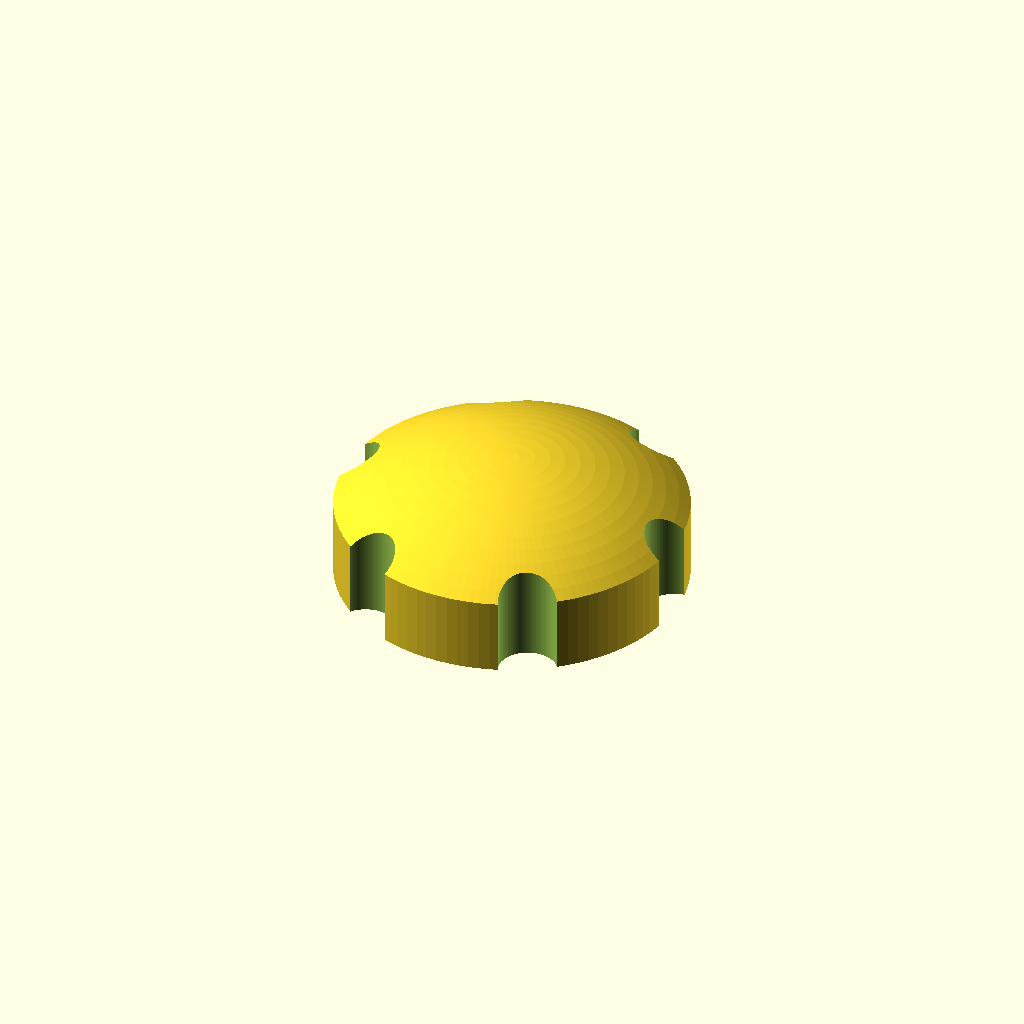
Cell 1: the model at its default parameters.
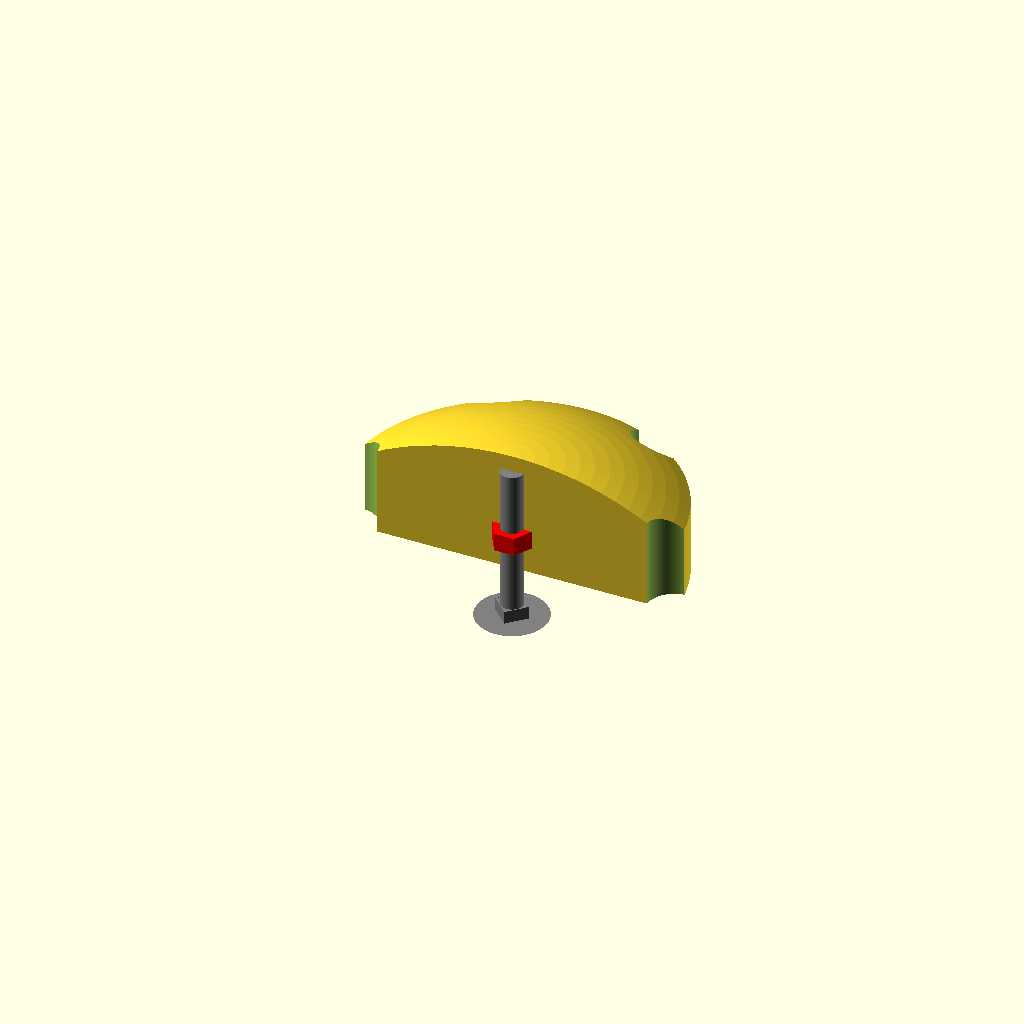
Cell 2: the same model with demo = 1.
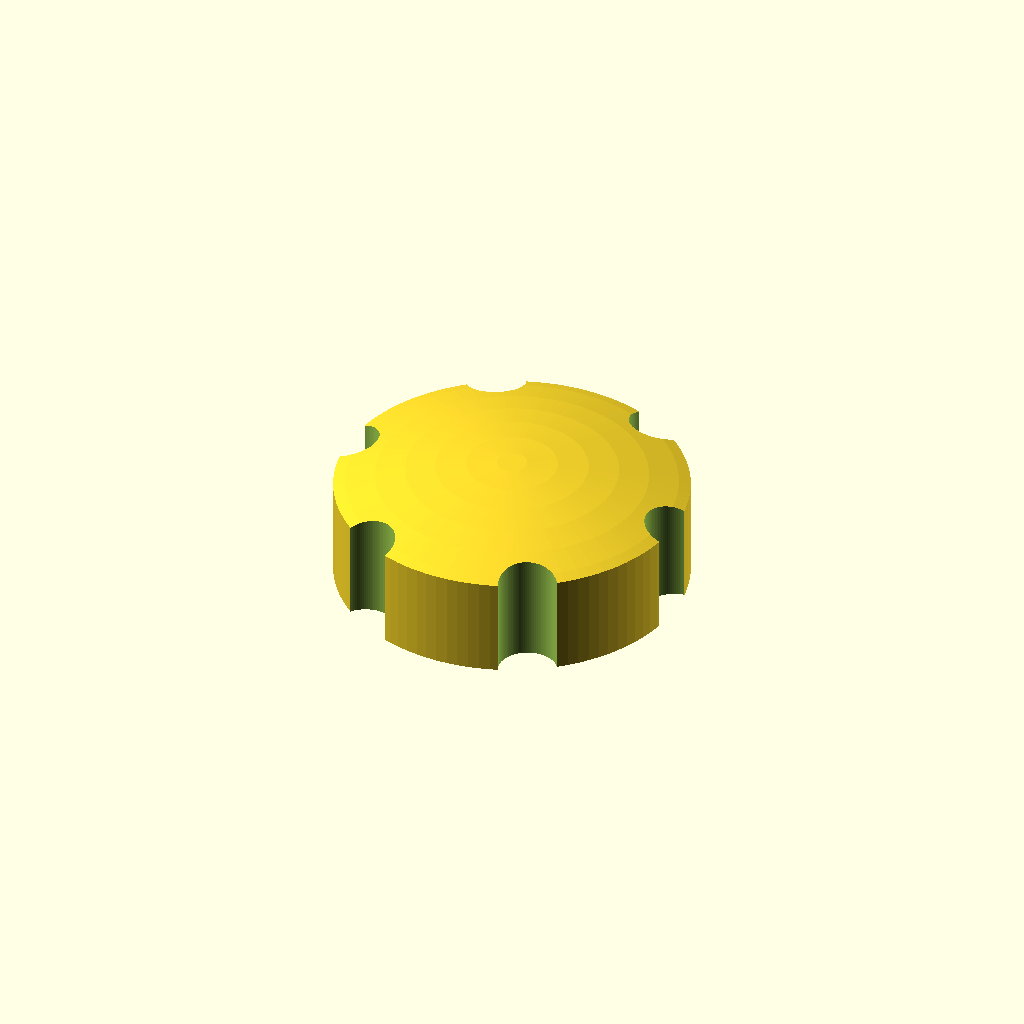
Cell 3: the same model with sphereRadius = 210.
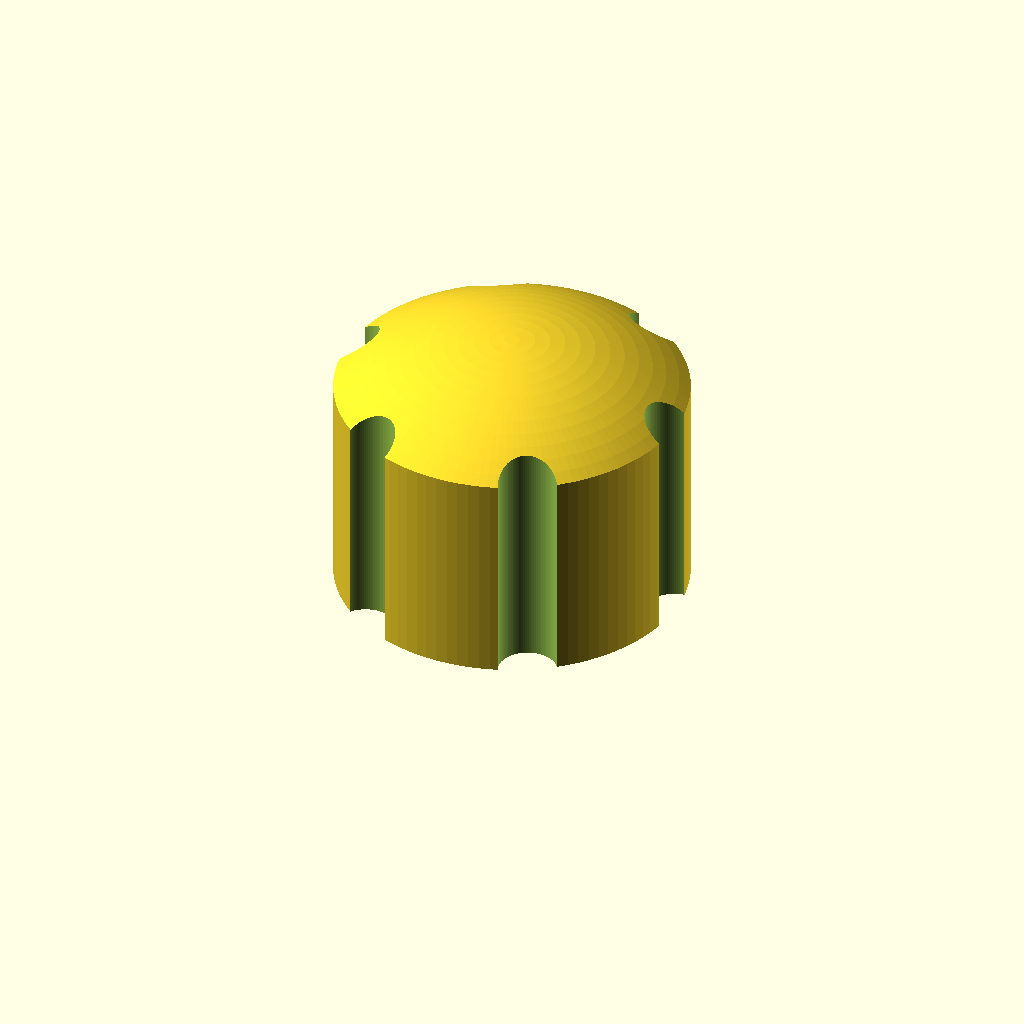
Cell 4: boardDiameter = 900 (everything else at default).
All cells are drawn from one camera (rotation 55°, 0°, 25°, orthographic, colour scheme Cornfield), so only the parameter changes between them.
Source of the model, wobble.scad:
angles = [12,15,17];
labels = ["A", "B", "C"];
angleNumber = 0;
sphereRadius = 105;
boardDiameter = 450;
trimSize = 100;
knurlingSize = 20;
// measured across flats; 11.11 for 1/4" and 12.7 for 5/16
hexNutSize = 12.7; 
// 5.6 for 1/4"; 6.75 for 5/16
hexNutThickness = 6.75;
// minimum amount of plastic between nut and wooden board
hexNutMinimumDistance = 10;
tolerance = 0.1;
// 6.35 for 1/4"; 8.23 for 5/16
boltDiameter = 8.23;
boltTolerance = 0.2;
jointDiameter = 10;
jointThickness = 5;
jointHorizontalTolerance = 1;
jointVerticalTolerance = 2;
angleLabel = 1; //[0:no,1:yes]
alignmentHoles = 0; //[0:no,1:yes]
demo = 0; //[0:no,1:yes]

module dummy() {}

hexNutSizeDiameter = (hexNutSize+tolerance*2)/cos(180/6);

function getOffset(angle) = let(boardRadius = boardDiameter / 2,
    y0 = sphereRadius * cos(angle),
    x0 = sphereRadius * sin(angle),
    //line: -(x-x0) * x0/y0 =(y-y0)
    //-(boardRadius-x0) * x0/y0 = offset - y0
    offset = y0 - (boardRadius-x0) * x0/y0) offset;
function getContactHeight(angle) = sphereRadius-sphereRadius*cos(angle);
function getContactRadius(angle) = sphereRadius*sin(angle);
function getWidth(offset) = 2*sqrt(sphereRadius*sphereRadius - offset*offset);
function getHeight(offset) = sphereRadius-offset;
/*echo(15,getHeight(getOffset(12)),getWidth(getOffset(12)),getContactHeight(12));
echo(17,getHeight(getOffset(15)),getWidth(getOffset(15)),getContactHeight(15));
echo(20,getHeight(getOffset(18)),getWidth(getOffset(18)),getContactHeight(18));*/

currentAngle = angles[angleNumber];
currentOffset = getOffset(currentAngle);
heightDifference = getOffset(angles[0])-getOffset(angles[len(angles)-1]);
echo("wooden extension diameter ", trimSize+knurlingSize);
echo("heightDifference", heightDifference);

nudge = 0.01;
$fn = 100;

function letterSum(n,soFar="") = 
    n == 0 ? str(labels[n],soFar) :
    letterSum(n-1,soFar=str("+",labels[n],soFar));

boltStickout = hexNutMinimumDistance + hexNutThickness + tolerance + 
0.5*boltDiameter + heightDifference;


module main() {    
rotate([angleNumber==0 || alignmentHoles ? 0 : 180,0,0])
difference() {
    if (angleNumber == 0) {
        difference() {
                intersection() {
                translate([0,0,-currentOffset]) sphere(r=sphereRadius,$fn=128);
                translate([-sphereRadius-1,-sphereRadius-1,0]) cube([2*sphereRadius+2,2*sphereRadius+2,sphereRadius+1]);
                cylinder(d=trimSize+knurlingSize,h=sphereRadius);
                echo("Thickness", getHeight(currentOffset));
                echo("Spare size", trimSize-2*getContactRadius(currentAngle));
            }
            if (getContactRadius(currentAngle) > trimSize/2) {
                echo("trimSize too small!");
            }
            h0 = boltStickout;
            echo("Bolt should stick out ",h0,"mm from board");
            translate([0,0,-nudge]) cylinder(d=boltDiameter+2*boltTolerance,h=h0);
            bhe = (sphereRadius-currentOffset)-h0;
            echo("Bolt hole ends ",bhe,"mm before end of plastic");
            if (bhe<=4.8)
                echo("WARNING: That not enough!");
            translate([0,0,hexNutMinimumDistance]) cylinder(d=hexNutSizeDiameter,h=hexNutThickness,$fn=6);
            echo("Insert nut just before z=",hexNutMinimumDistance+hexNutThickness);
        }
    }
        
    else {
        baseOffset = getOffset(angles[angleNumber-1]);
        h = baseOffset-currentOffset;
        if (alignmentHoles)
        for (angle=[45,45+180]) rotate([0,0,angle]) translate([trimSize/2*0.75,0,h-nudge]) cylinder(d=jointDiameter,h=jointThickness);
        difference() {
            echo("Thickness", h);
            cylinder(d=min(getWidth(getOffset(angles[0])),trimSize+knurlingSize),h=h);
            translate([0,0,-nudge]) cylinder(d=boltDiameter+2*tolerance,h=sphereRadius*2);
        }
    }
    if (alignmentHoles) { 
        for (angle=[45,45+180]) rotate([0,0,angle]) translate([trimSize/2*0.75,0,-nudge]) cylinder(d=jointDiameter+2*jointHorizontalTolerance,h=jointThickness+jointVerticalTolerance);
        }
        for (angle=[0:60:360-45]) rotate([0,0,angle]) translate([trimSize/2+knurlingSize/2,0,-1]) cylinder(d=knurlingSize,h=sphereRadius+10);
    translate([0,10,-nudge])
    mirror([1,0,0])
    linear_extrude(height=2)
        text(labels[angleNumber],halign="center",size=20,font="Arial:style=Bold");
    if(angleLabel)
    translate([0,-15,-nudge])
    mirror([1,0,0])
    linear_extrude(height=2)
        text(str(currentAngle, "\u00B0=", letterSum(angleNumber)),halign="center",size=10,font="Arial:style=Bold");
    }
}

intersection() {
    main();
    if (demo) {
        translate([-500,0,0]) cube([1000,1000,1000]);
    }
}

module nut() {
    linear_extrude(height=hexNutThickness)
        difference() {
            circle(d=hexNutSize/cos(180/6), $fn=6);
            circle(d=boltDiameter+.2, $fn=36);
        }
}

module bolt() {
    d0 = boltDiameter / .298;
    sphereR = 23;
    head = .719/2 * d0;
    y = sqrt(sphereR*sphereR-(sphereR-head)*(sphereR-head));
    intersection() {
        translate([0,0,-y]) sphere(r=sphereR,$fn=36);
        cylinder(d=sphereR*4,$fn=4,h=sphereR*2);
    }
    translate([0,0,-.170*d0+nudge])
    cylinder(d=.315 * d0 * sqrt(2), h=.170*d0, $fn=4);
    translate([0,0,nudge-boltStickout-0.75*25.4])
    cylinder(d=boltDiameter, h=boltStickout+0.75*25.4, $fn=32);
    
}

if (demo) {
    color("red")
    translate([0,0,hexNutMinimumDistance]) { 
        nut();
    }
    color("gray")
    translate([0,0,-0.75*25.4]) rotate([180,0,0]) bolt();
}
Parameter table extracted from the source (name, type, default, range or options):
angles: vector, default [12, 15, 17]
angleNumber: number, default 0
sphereRadius: number, default 105
boardDiameter: number, default 450
trimSize: number, default 100
knurlingSize: number, default 20
hexNutSize: number, default 12.7
hexNutThickness: number, default 6.75
hexNutMinimumDistance: number, default 10
tolerance: number, default 0.1
boltDiameter: number, default 8.23
boltTolerance: number, default 0.2
jointDiameter: number, default 10
jointThickness: number, default 5
jointHorizontalTolerance: number, default 1
jointVerticalTolerance: number, default 2
angleLabel: number, default 1, options 0, 1
alignmentHoles: number, default 0, options 0, 1
demo: number, default 0, options 0, 1
